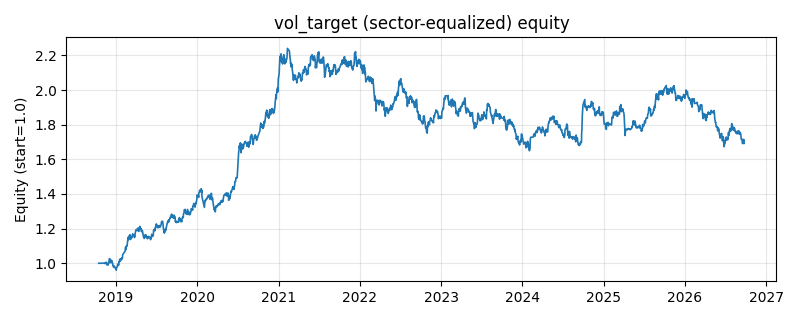

The file beside this chart, header and first rows:
date, equity
2018-10-16, 1.0
2018-10-17, 1.0
2018-10-18, 1.0
2018-10-19, 1.0
2018-10-22, 1.0
2018-10-23, 1.0
2018-10-24, 1.0
2018-10-25, 1.0
2018-10-26, 1.0
2018-10-29, 1.0
2018-10-30, 1.0
2018-10-31, 1.0
2018-11-01, 1.0
2018-11-02, 1.0
2018-11-05, 1.0
2018-11-06, 1.0
2018-11-07, 1.0
2018-11-08, 1.0
2018-11-09, 1.0
2018-11-12, 0.9996
2018-11-13, 1
2018-11-14, 0.9982
2018-11-15, 1.001
2018-11-16, 1.002
2018-11-19, 1.006
2018-11-20, 0.9969
2018-11-21, 1.001
2018-11-22, 0.9993
2018-11-23, 0.9898
2018-11-26, 0.9901
2018-11-27, 0.9894
2018-11-28, 0.9995
2018-11-29, 0.9958
2018-11-30, 1.002
2018-12-03, 1.025
2018-12-04, 1.025
2018-12-05, 1.027
2018-12-06, 1.009
2018-12-07, 1.008
2018-12-10, 1.003
2018-12-11, 1.004
2018-12-12, 1.006
2018-12-13, 1.018
2018-12-14, 1.007
2018-12-17, 1.003
2018-12-18, 0.9984
2018-12-19, 0.9876
2018-12-20, 0.985
2018-12-21, 0.979
2018-12-24, 0.9851
2018-12-25, 0.9824
2018-12-26, 0.9789
2018-12-27, 0.9749
2018-12-28, 0.9773
2019-01-02, 0.9675
2019-01-03, 0.9599
2019-01-04, 0.974
2019-01-07, 0.9793
2019-01-08, 0.9797
2019-01-09, 0.9906
... 1,871 more rows
